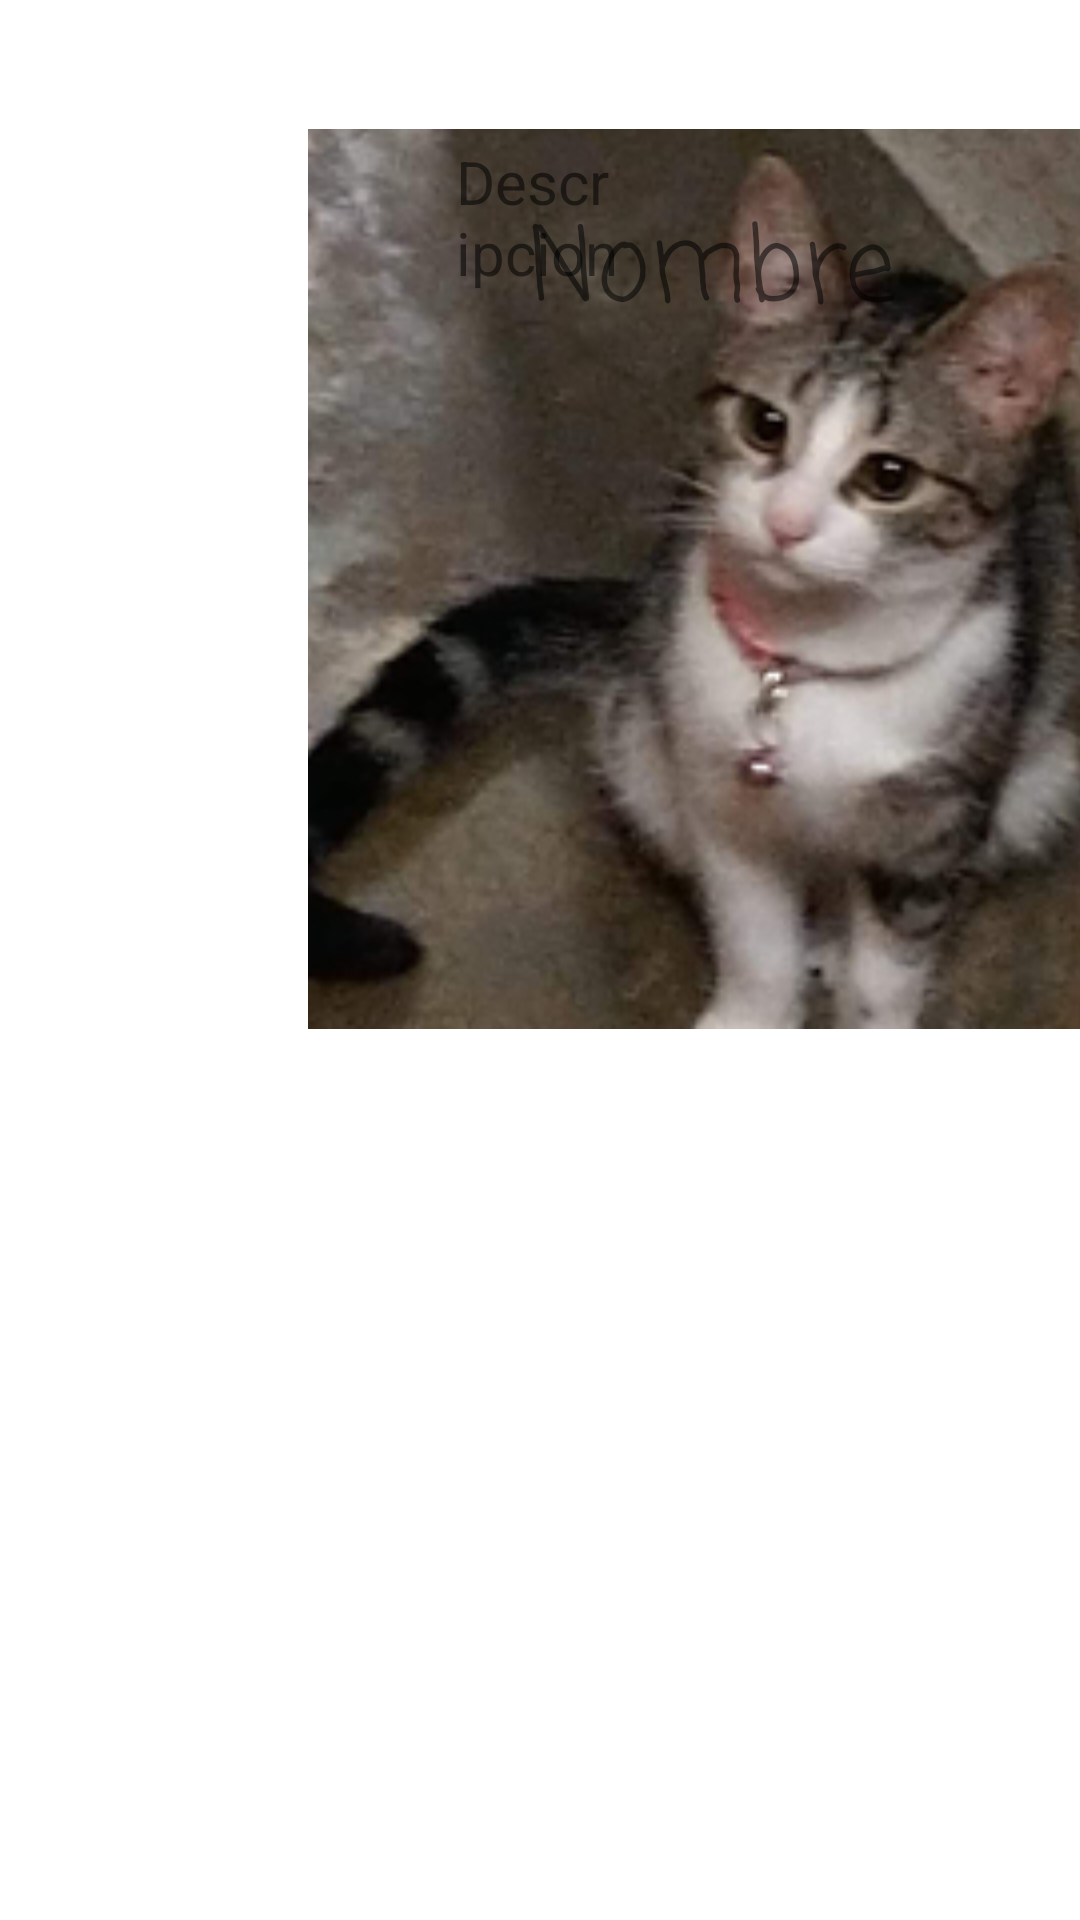

Write the Android layout XML for this screen, with the resource values it uses.
<!-- AndroidManifest.xml: application theme Theme.Hypet -->
<!-- res/layout/fragment_descripcion.xml -->
<?xml version="1.0" encoding="utf-8"?>
<FrameLayout xmlns:android="http://schemas.android.com/apk/res/android"
    xmlns:app="http://schemas.android.com/apk/res-auto"
    xmlns:tools="http://schemas.android.com/tools"
    android:layout_width="match_parent"
    android:layout_height="match_parent"
    tools:context=".DescripcionFragment">

    

    <ImageView
        android:id="@+id/imageView3"
        android:layout_width="319dp"
        android:layout_height="300dp"
        android:layout_marginStart="93dp"
        android:layout_marginTop="43dp"
        android:layout_marginEnd="93dp"
        android:layout_marginBottom="47dp"
        app:layout_constraintBottom_toTopOf="@+id/desDes"
        app:layout_constraintEnd_toEndOf="parent"
        app:layout_constraintStart_toStartOf="parent"
        app:layout_constraintTop_toBottomOf="@+id/desNombre"
        app:srcCompat="@drawable/colas" />

    <TextView
        android:id="@+id/desNombre3"
        android:layout_width="153dp"
        android:layout_height="183dp"
        android:layout_marginStart="176dp"
        android:layout_marginTop="65dp"
        android:layout_marginEnd="184dp"
        android:fontFamily="casual"
        android:text="Nombre"
        android:textSize="34sp"
        app:layout_constraintEnd_toEndOf="parent"
        app:layout_constraintStart_toStartOf="parent"
        app:layout_constraintTop_toTopOf="parent" />

    <TextView
        android:id="@+id/desDes3"
        android:layout_width="wrap_content"
        android:layout_height="wrap_content"
        android:layout_marginStart="152dp"
        android:layout_marginTop="47dp"
        android:layout_marginEnd="153dp"
        android:layout_marginBottom="272dp"
        android:text="Descripcion"
        android:textSize="20sp"
        android:typeface="sans"
        app:layout_constraintBottom_toBottomOf="parent"
        app:layout_constraintEnd_toEndOf="parent"
        app:layout_constraintStart_toStartOf="parent"
        app:layout_constraintTop_toBottomOf="@+id/imageView" />

</FrameLayout>
<!-- resources referenced by this layout -->
<resources>
  <!-- drawable colas: png bitmap (drawable-v24, 82384 bytes) -->
  <style name="Theme.Hypet" parent="Theme.MaterialComponents.DayNight.DarkActionBar">
          
          <item name="colorPrimary">@color/purple_500</item>
          <item name="colorPrimaryVariant">@color/purple_700</item>
          <item name="colorOnPrimary">@color/white</item>
          
          <item name="colorSecondary">@color/teal_200</item>
          <item name="colorSecondaryVariant">@color/teal_700</item>
          <item name="colorOnSecondary">@color/black</item>
          
          <item name="android:statusBarColor" tools:targetApi="l">?attr/colorPrimaryVariant</item>
          
      </style>
  <!-- not gathered from this repository: default colours our renderer supplied (Android Studio template values) -->
  <color name="purple_500">#FF6200EE</color>
  <color name="purple_700">#FF3700B3</color>
  <color name="teal_200">#FF03DAC5</color>
  <color name="teal_700">#FF018786</color>
  <color name="black">#FF000000</color>
  <color name="white">#FFFFFFFF</color>
</resources>
